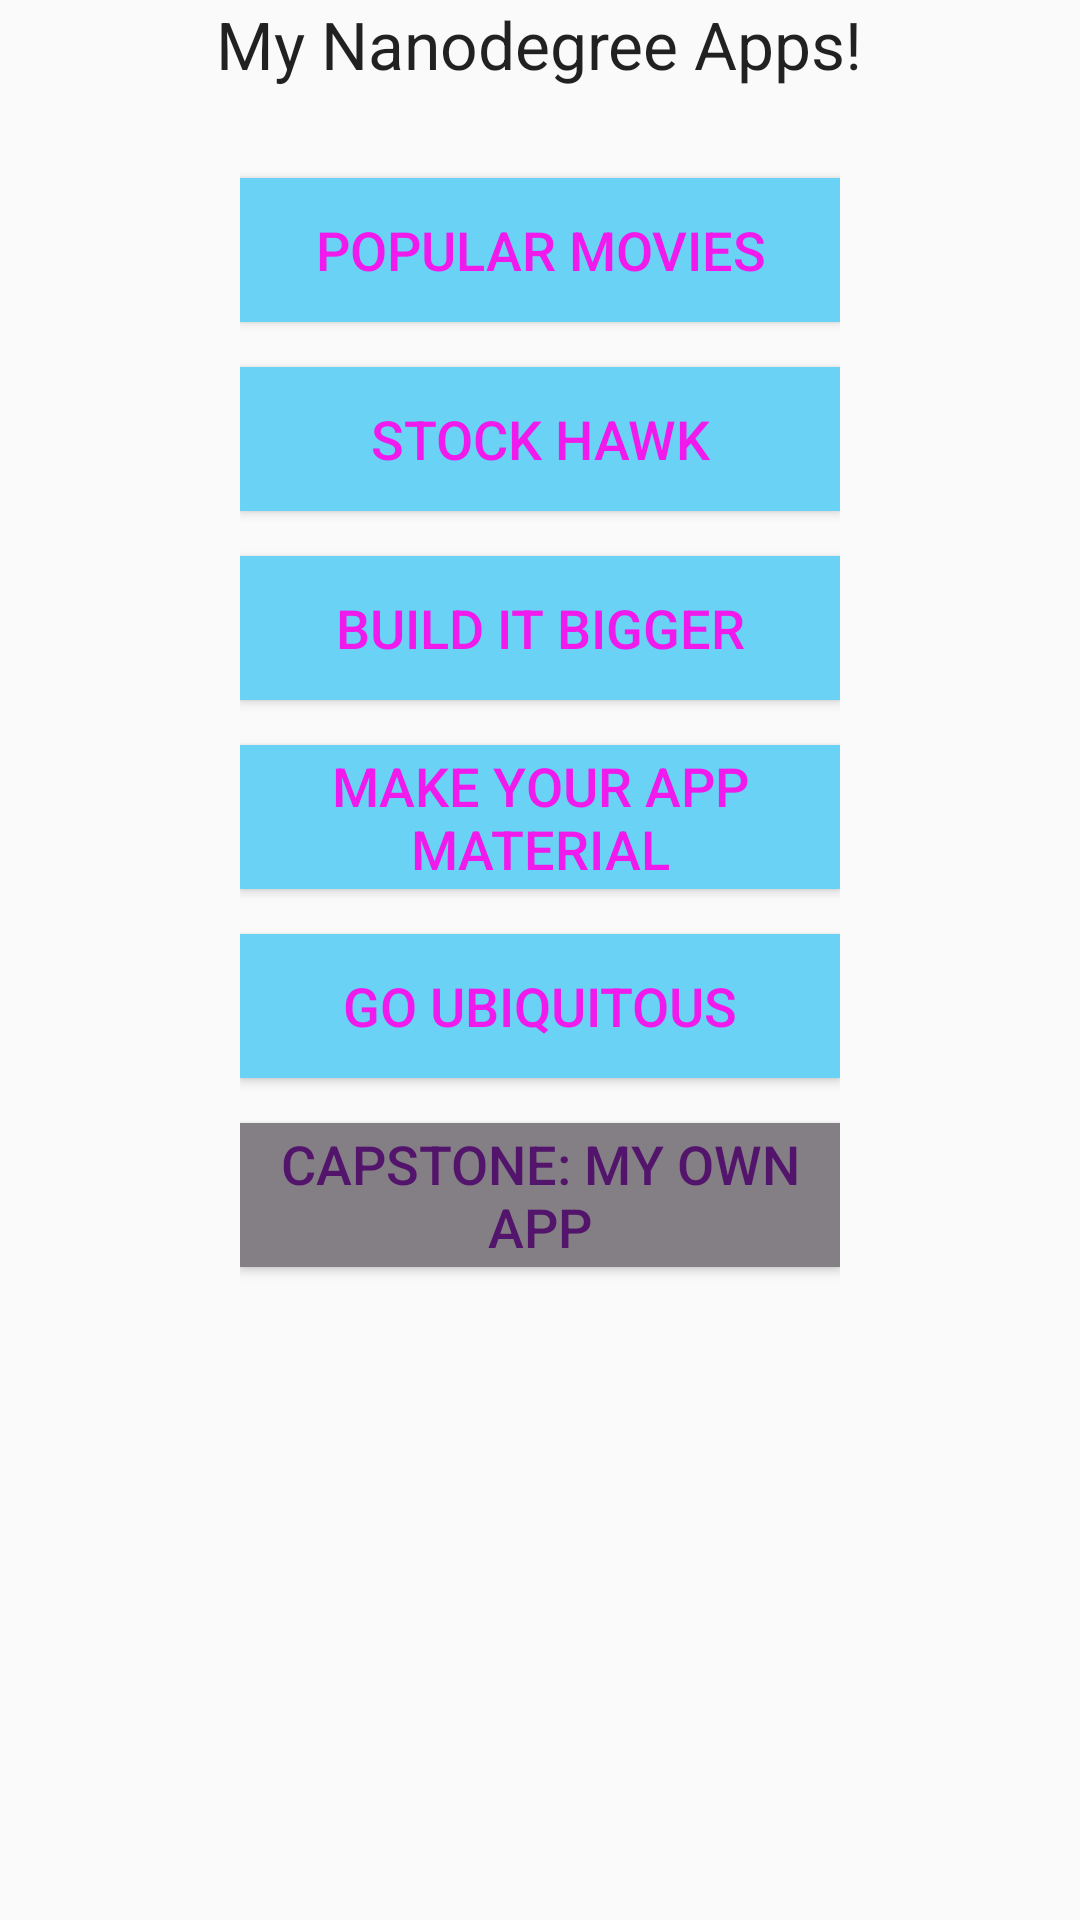

Layout XML and referenced resources for this Android screen:
<!-- AndroidManifest.xml: application theme AppTheme -->
<!-- res/layout/content_main.xml -->
<?xml version="1.0" encoding="utf-8"?>
<LinearLayout xmlns:android="http://schemas.android.com/apk/res/android"
    xmlns:app="http://schemas.android.com/apk/res-auto"
    xmlns:tools="http://schemas.android.com/tools"
    android:layout_width="match_parent"
    android:layout_height="match_parent"
    android:gravity="center_horizontal"
    android:paddingBottom="@dimen/activity_vertical_margin"
    android:paddingLeft="@dimen/activity_horizontal_margin"
    android:paddingRight="@dimen/activity_horizontal_margin"
    android:paddingTop="@dimen/activity_vertical_margin"
    app:layout_behavior="@string/appbar_scrolling_view_behavior"
    tools:context="com.example.android.androidportfolio.MainActivity"
    tools:showIn="@layout/activity_main"
    android:orientation="vertical"
    android:focusable="true">

    <TextView
        android:id="@+id/title"
        android:layout_width="wrap_content"
        android:layout_height="wrap_content"
        android:text="@string/header"
        android:textAppearance="?android:attr/textAppearanceLarge" />

    <LinearLayout
        android:layout_width="200dp"
        android:layout_height="match_parent"
        android:layout_marginTop="15dp"
        android:orientation="vertical">

        <Button
            android:id="@+id/button"
            style="@style/MainButton"
            android:layout_width="match_parent"
            android:layout_height="wrap_content"
            android:text="@string/popular"
            android:onClick="launchMovies"
            />

        <Button
            android:id="@+id/button2"
            style="@style/MainButton"
            android:layout_width="match_parent"
            android:layout_height="wrap_content"
            android:text="@string/stock"
            android:onClick="launchStocks"/>

        <Button
            android:id="@+id/button3"
            style="@style/MainButton"
            android:layout_width="match_parent"
            android:layout_height="wrap_content"
            android:text="@string/build"
            android:onClick="launchBuild"/>

        <Button
            android:id="@+id/button4"
            style="@style/MainButton"
            android:layout_width="match_parent"
            android:layout_height="wrap_content"
            android:text="@string/make"
            android:onClick="launchMake"
            />

        <Button
            android:id="@+id/button5"
            style="@style/MainButton"
            android:layout_width="match_parent"
            android:layout_height="wrap_content"
            android:text="@string/go"
            android:onClick="launchGo"/>

        <Button
            android:id="@+id/button6"
            style="@style/MainButton"
            android:layout_width="match_parent"
            android:layout_height="wrap_content"
            android:background="#847F85"
            android:text="@string/capstone"
            android:textColor="#53156B"
            android:onClick="launchCapstone"/>
    </LinearLayout>
</LinearLayout>
<!-- res/layout/activity_main.xml (included above) -->
<?xml version="1.0" encoding="utf-8"?>
<android.support.design.widget.CoordinatorLayout xmlns:android="http://schemas.android.com/apk/res/android"
    xmlns:app="http://schemas.android.com/apk/res-auto"
    xmlns:tools="http://schemas.android.com/tools"
    android:layout_width="match_parent"
    android:layout_height="match_parent"
    android:fitsSystemWindows="true"
    tools:context="com.example.android.androidportfolio.MainActivity">

    <android.support.design.widget.AppBarLayout
        android:layout_width="match_parent"
        android:layout_height="wrap_content"
        android:theme="@style/AppTheme.AppBarOverlay">

        <android.support.v7.widget.Toolbar
            android:id="@+id/toolbar"
            android:layout_width="match_parent"
            android:layout_height="?attr/actionBarSize"
            android:background="?attr/colorPrimary"
            app:popupTheme="@style/AppTheme.PopupOverlay" />

    </android.support.design.widget.AppBarLayout>

    <include layout="@layout/content_main" />

    <android.support.design.widget.FloatingActionButton
        android:id="@+id/fab"
        android:layout_width="wrap_content"
        android:layout_height="wrap_content"
        android:layout_gravity="bottom|end"
        android:layout_margin="@dimen/fab_margin"
        android:src="@android:drawable/ic_dialog_email" />

</android.support.design.widget.CoordinatorLayout>
<!-- resources referenced by this layout -->
<resources>
  <string name="build">Build It Bigger</string>
  <string name="capstone">Capstone: My Own App</string>
  <string name="go">Go Ubiquitous</string>
  <string name="header">My Nanodegree Apps!</string>
  <string name="make">Make Your App Material</string>
  <string name="popular">Popular Movies</string>
  <string name="stock">Stock Hawk</string>
  <style name="AppTheme.AppBarOverlay" parent="ThemeOverlay.AppCompat.Dark.ActionBar" />
  <style name="AppTheme.PopupOverlay" parent="ThemeOverlay.AppCompat.Light" />
  <style name="MainButton" parent="@android:style/TextAppearance.Medium">
          <item name="android:layout_width">match_parent</item>
          <item name="android:layout_height">wrap_content</item>
          <item name="android:layout_marginTop">15dp</item>
          <item name="android:textColor">#F01AEC</item>
          <item name="android:background">#69D2F5</item>
      </style>
  <style name="AppTheme" parent="Theme.AppCompat.Light.DarkActionBar">
          
          <item name="colorPrimary">@color/colorPrimary</item>
          <item name="colorPrimaryDark">@color/colorPrimaryDark</item>
          <item name="colorAccent">@color/colorAccent</item>
      </style>
  <!-- not gathered from this repository: default colours our renderer supplied (Android Studio template values) -->
  <color name="colorPrimary">#FF6200EE</color>
  <color name="colorPrimaryDark">#FF3700B3</color>
  <color name="colorAccent">#FF03DAC5</color>
</resources>
